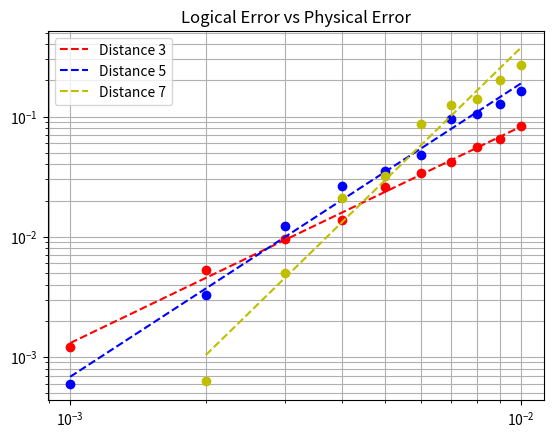

Reproduce this figure in Python.
import numpy as np
import matplotlib.pyplot as plt

# Data for 10^{-3} to 10^{-2}
x_data = np.array([0.001, 0.002, 0.003, 0.004, 0.005, 0.006, 0.007, 0.008, 0.009, 0.01])
y_data3 = np.array([0.0012, 0.0053, 0.0095, 0.0138, 0.026, 0.0338, 0.042, 0.056, 0.0648, 0.0838])
y_data5 = np.array([0.0006, 0.0033, 0.0123, 0.0265, 0.035, 0.048, 0.096, 0.106, 0.128, 0.164])
y_data7 = np.array([0.00063, 0.005, 0.021, 0.032, 0.086, 0.126, 0.14, 0.2, 0.27])
x_data7 = np.array([0.002, 0.003, 0.004, 0.005, 0.006, 0.007, 0.008, 0.009, 0.01])

# Data for 5x10^{-4} to 10^{-3}
# x_data = np.array([0.0005, 0.00055, 0.00061, 0.00067, 0.00072, 0.00078, 0.00083, 0.00089, 0.00094, 0.001])
# y_data3 = np.array([0.00033, 0.00029, 0.00047, 0.00052, 0.0007, 0.00060, 0.0009, 0.0011, 0.0012, 0.001])

x_data_log = np.log10(x_data)
x_data_log7 = np.log10(x_data7)
y_data_log3 = np.log10(y_data3)
y_data_log5 = np.log10(y_data5)
y_data_log7 = np.log10(y_data7)
x0 = np.array([0.0, 0.0])
m3, c3 = np.polyfit(x_data_log, y_data_log3, 1)
m5, c5 = np.polyfit(x_data_log, y_data_log5, 1)
m7, c7 = np.polyfit(x_data_log7, y_data_log7, 1)
y_ls3 = (10**c3)*np.power(x_data, m3)
y_ls5 = (10**c5)*np.power(x_data, m5)
y_ls7 = (10**c7)*np.power(x_data7, m7)

# print(m)
# print(c)

plt.loglog(x_data, y_data3, 'ro')
plt.loglog(x_data, y_ls3, 'r--', label='Distance 3')
plt.loglog(x_data, y_data5, 'bo')
plt.loglog(x_data, y_ls5, 'b--', label='Distance 5')
plt.loglog(x_data7, y_data7, 'yo')
plt.loglog(x_data7, y_ls7, 'y--', label='Distance 7')
plt.legend()
plt.title('Logical Error vs Physical Error')
plt.grid(which='both')
plt.show()
